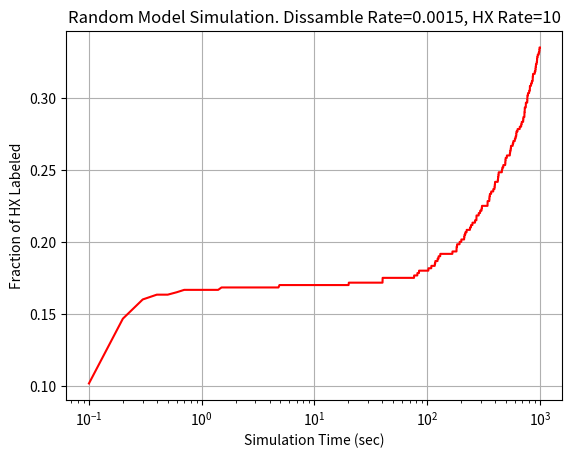

Source code (Python):
"""
[redacted]

[redacted]
"""

import math
import numpy as np

class Oligomer_Simulation:
    
    def __init__(self, num_mol,num_protomer,k_diffuse,k_HX,simu_time):
        """
        Create the oligomer with num_protomer of subunits for simulation
        """
        
        self.num_mol=num_mol
        self.num_protomer=num_protomer
        self.k_df=k_diffuse
        self.k_hx=k_HX
        self.simu_time=simu_time
        
        
    def cal_probability(self,rate):
        """
        #calculate micro step probability with rate
        """
        return 1 - math.exp(-rate * self.delta_time)
    
    def perform_simu(self):
        """
        Perform acutal Monte-Carlo simulation
        """
        #calculate step time of simulation:
        kmax=max(self.k_df, self.k_hx)
        self.delta_time=min(1.0/kmax, self.simu_time/1000.0)
        
        #Matrix holding results, each row is a molecule
        HDmatrix=np.zeros((self.num_mol,self.num_protomer),dtype=int) #initialize HD matrix(0=H; 1=D) 
        #initialize Special Unit position matrix (1=SU; 1=regular subunit)
        p_nonS=self.num_protomer-1
        SUmatrix=np.concatenate((np.ones((self.num_mol,1)), np.zeros((self.num_mol,p_nonS))),axis=1) 
        
        #Begin simulation:
        self.sim_time_pt=np.arange(self.delta_time, self.simu_time+self.delta_time, self.delta_time)
        num_pt=len(self.sim_time_pt)
        RandomArray = np.random.rand(self.num_mol, 3, num_pt)
        self.FractionLabeled = np.zeros((1, num_pt))
        p_hx=self.cal_probability(self.k_hx) # probability of HX occurs during self.deltaT
        p_df=self.cal_probability(self.k_df) # probability of protomer diffusion occurs during self.delta_time
        
        t=0
        for time in self.sim_time_pt:
   
            #HX process
            for i in range(self.num_mol):
                for j in range(self.num_protomer):
                    if p_hx >= RandomArray[i, 0, t] and SUmatrix[i,j]==1: #HX will occur
                        HDmatrix[i,j] = 1 #being labeled
        
            #Special Subunit diffusion process
            for i in range(self.num_mol):
                x0=np.where(SUmatrix[i,:] == 1) #locate which subunit is current special
                if p_df >= RandomArray[i, 1, t]: #diffusion will occur
                    x=math.ceil(self.num_protomer*RandomArray[i, 2, t]); #special protomer randomly diffuse
                    SUmatrix[i, x0] = 0;
                    SUmatrix[i, int(x)-1] = 1;
           
            self.FractionLabeled[0,t] = sum(sum(HDmatrix))/(self.num_mol*self.num_protomer*1.0);
            t=t+1

    def plot_results(self):
        """
        visulize simulation results
        """
        import matplotlib.pyplot as plt

        plt.figure()

        plt.semilogx(self.sim_time_pt, self.FractionLabeled[0,:], 'r')
        plt.xlabel('Simulation Time (sec)')
        plt.ylabel('Fraction of HX Labeled')
        plt.title('Random Model Simulation. Dissamble Rate={}, HX Rate={}'.format(self.k_df,self.k_hx))
        plt.grid()
        
# Simulation example
if __name__=='__main__':    
    
    simu_Obj=Oligomer_Simulation(num_mol=100,num_protomer=6,k_diffuse=0.0015,k_HX=10,simu_time=1000)
    simu_Obj.perform_simu()
    simu_Obj.plot_results()
    
        